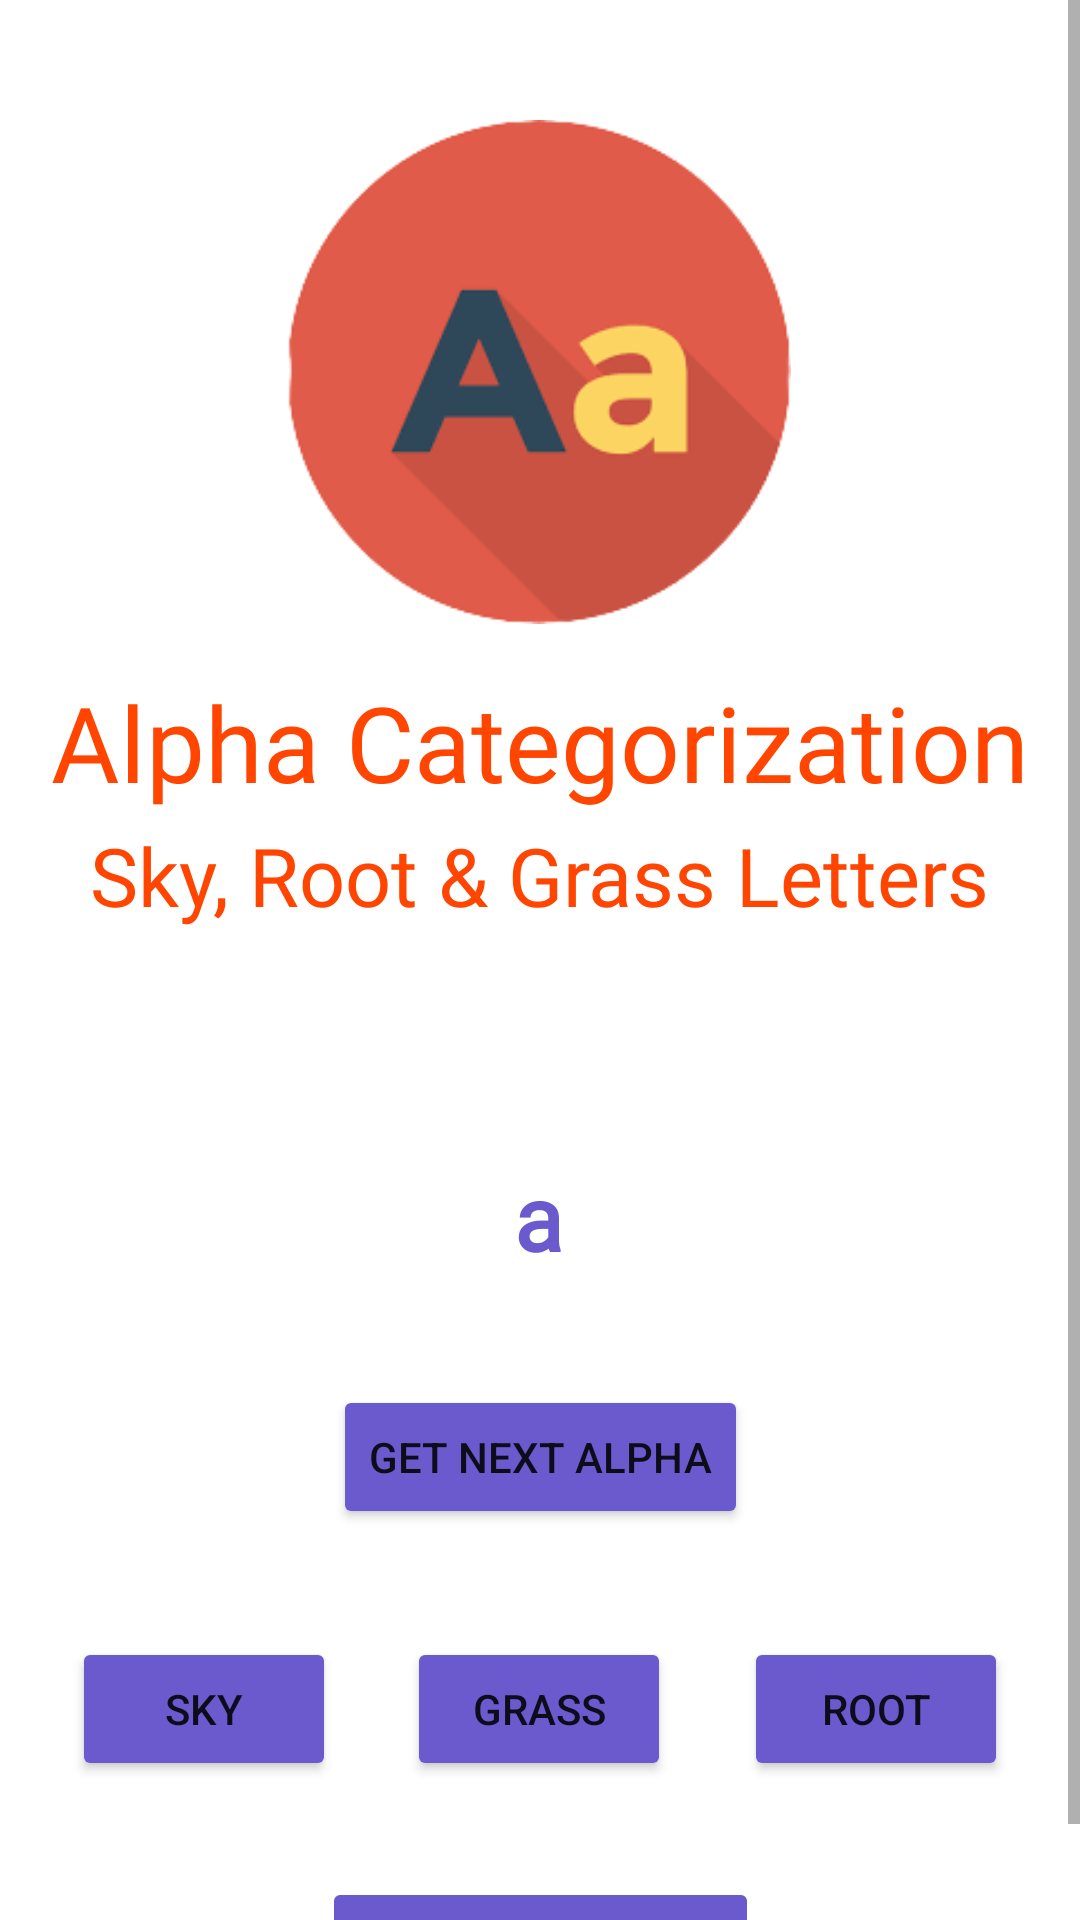

Write the Android layout XML for this screen, with the resource values it uses.
<!-- AndroidManifest.xml: application theme Theme.SkyRootGrassLettersCharacterization -->
<!-- res/layout/activity_main2.xml -->
<?xml version="1.0" encoding="utf-8"?>
<ScrollView
    xmlns:android="http://schemas.android.com/apk/res/android"
    xmlns:app="http://schemas.android.com/apk/res-auto"
    xmlns:tools="http://schemas.android.com/tools"
    android:layout_width="match_parent"
    android:layout_height="wrap_content"
    tools:layout_editor_absoluteX="1dp"
    tools:layout_editor_absoluteY="1dp"
    android:fillViewport="true">
    <androidx.constraintlayout.widget.ConstraintLayout
        android:layout_width="match_parent"
        android:layout_height="wrap_content"
        tools:context=".HomeActivity">

        <ImageView
            android:id="@+id/imageView"
            android:layout_width="180dp"
            android:layout_height="168dp"
            android:layout_marginTop="40dp"
            app:layout_constraintEnd_toEndOf="parent"
            app:layout_constraintHorizontal_bias="0.498"
            app:layout_constraintStart_toStartOf="parent"
            app:layout_constraintTop_toTopOf="parent"
            app:srcCompat="@drawable/alpha_rg" />

        <TextView
            android:id="@+id/appHead"
            android:layout_width="wrap_content"
            android:layout_height="wrap_content"
            android:layout_marginTop="16dp"
            android:text="@string/app"
            android:textColor="@color/orange_red"
            android:textSize="35sp"
            android:fontFamily="@font/dream_road"
            app:layout_constraintEnd_toEndOf="parent"
            app:layout_constraintStart_toStartOf="parent"
            app:layout_constraintTop_toBottomOf="@+id/imageView" />

        <TextView
            android:id="@+id/appHead_2"
            android:layout_width="wrap_content"
            android:layout_height="wrap_content"
            android:layout_marginTop="3dp"
            android:textColor="@color/orange_red"
            android:textSize="27sp"
            android:fontFamily="@font/dream_road"
            android:text="@string/tag_line"
            app:layout_constraintEnd_toEndOf="parent"
            app:layout_constraintStart_toStartOf="parent"
            app:layout_constraintTop_toBottomOf="@+id/appHead" />

        <TextView
            android:id="@+id/randAlphaText"
            android:layout_width="100dp"
            android:layout_height="80dp"
            android:layout_marginTop="56dp"
            android:fontFamily="@font/oswald"
            android:gravity="center"
            android:text="a"
            android:textColor="@color/slate_blue"
            android:textSize="30sp"
            android:textStyle="bold"
            app:layout_constraintEnd_toEndOf="parent"
            app:layout_constraintHorizontal_bias="0.498"
            app:layout_constraintStart_toStartOf="parent"
            app:layout_constraintTop_toBottomOf="@+id/appHead_2" />

        <Button
            android:id="@+id/getCharBtn"
            android:layout_width="wrap_content"
            android:layout_height="wrap_content"
            android:layout_marginTop="16dp"
            android:text="Get Next Alpha"
            android:backgroundTint="@color/slate_blue"
            app:layout_constraintEnd_toEndOf="parent"
            app:layout_constraintStart_toStartOf="parent"
            app:layout_constraintTop_toBottomOf="@+id/randAlphaText" />

        <Button
            android:id="@+id/btnSky"
            android:layout_width="wrap_content"
            android:layout_height="wrap_content"
            android:layout_marginStart="24dp"
            android:layout_marginTop="36dp"
            android:text="Sky"
            android:backgroundTint="@color/slate_blue"
            app:layout_constraintStart_toStartOf="parent"
            app:layout_constraintTop_toBottomOf="@+id/getCharBtn" />

        <Button
            android:id="@+id/btnGrass"
            android:layout_width="wrap_content"
            android:layout_height="wrap_content"
            android:layout_marginTop="36dp"
            android:text="Grass"
            android:backgroundTint="@color/slate_blue"
            app:layout_constraintEnd_toStartOf="@+id/btnRoot"
            app:layout_constraintHorizontal_bias="0.494"
            app:layout_constraintStart_toEndOf="@+id/btnSky"
            app:layout_constraintTop_toBottomOf="@+id/getCharBtn" />

        <Button
            android:id="@+id/btnRoot"
            android:layout_width="wrap_content"
            android:layout_height="wrap_content"
            android:layout_marginTop="36dp"
            android:layout_marginEnd="24dp"
            android:backgroundTint="@color/slate_blue"
            android:text="Root"
            app:layout_constraintEnd_toEndOf="parent"
            app:layout_constraintTop_toBottomOf="@+id/getCharBtn" />

        <Button
            android:id="@+id/btnResult"
            android:layout_width="wrap_content"
            android:layout_height="wrap_content"
            android:layout_marginTop="32dp"
            android:layout_marginBottom="30dp"
            android:backgroundTint="@color/slate_blue"
            android:text="Generate Result"
            android:enabled="false"
            app:layout_constraintEnd_toEndOf="parent"
            app:layout_constraintStart_toStartOf="parent"
            app:layout_constraintTop_toBottomOf="@+id/btnGrass" />
    </androidx.constraintlayout.widget.ConstraintLayout>
</ScrollView>
<!-- resources referenced by this layout -->
<resources>
  <color name="orange_red">#FF4500</color>
  <color name="slate_blue">#6A5ACD</color>
  <!-- drawable alpha_rg: png bitmap (drawable, 11305 bytes) -->
  <string name="app">Alpha Categorization</string>
  <string name="tag_line">Sky, Root &amp; Grass Letters</string>
  <style name="Theme.SkyRootGrassLettersCharacterization" parent="Theme.MaterialComponents.DayNight.DarkActionBar">
          
          <item name="colorPrimary">@color/purple_500</item>
          <item name="colorPrimaryVariant">@color/purple_700</item>
          <item name="colorOnPrimary">@color/white</item>
          
          <item name="colorSecondary">@color/teal_200</item>
          <item name="colorSecondaryVariant">@color/teal_700</item>
          <item name="colorOnSecondary">@color/black</item>
          
          <item name="android:statusBarColor" tools:targetApi="l">?attr/colorPrimaryVariant</item>
          
      </style>
  <color name="purple_500">#FF6200EE</color>
  <color name="purple_700">#FF3700B3</color>
  <color name="white">#FFFFFFFF</color>
  <color name="teal_200">#FF03DAC5</color>
  <color name="teal_700">#FF018786</color>
  <color name="black">#FF000000</color>
</resources>
